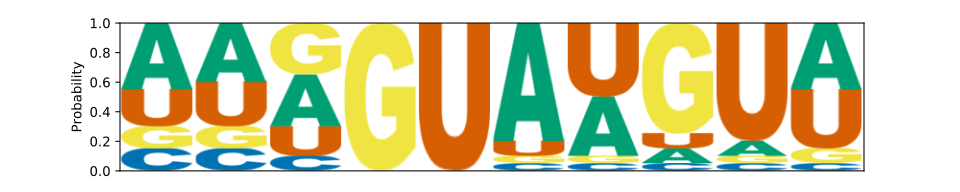

The table this chart was drawn from, first rows:
	A	C	G	U
0	0.45	0.15	0.15	0.25
1	0.4	0.15	0.15	0.3
2	0.35	0.1	0.35	0.2
3	0.0	0.0	1.0	0.0
4	0.0	0.0	0.0	1.0
5	0.8	0.05	0.05	0.1
6	0.4	0.05	0.05	0.5
7	0.1	0.05	0.75	0.1
8	0.1	0.05	0.05	0.8
9	0.45	0.05	0.1	0.4
